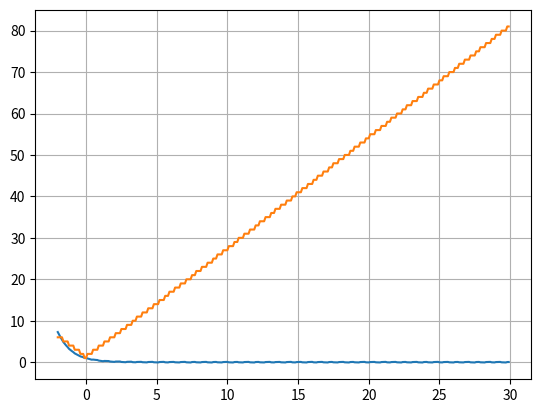

Source code (Python):
import matplotlib.pyplot as plt
import numpy


def minOneInPowK(k):
    return -1 if k % 2 else 1


def calcF(k, kFact, xInPowK):
    return minOneInPowK(k) * xInPowK / kFact


def calcPoint(eps, x):
    k = 0
    kFact = 1
    xInPowK = 1

    val = 1
    summ = 0
    while (abs(val) > eps):
        summ += val
        k += 1
        kFact *= k
        xInPowK *= x
        val = calcF(k, kFact, xInPowK)
    return (summ, k)


e = 0.1
h = .1
a = -2
b = 30

xArr = [i for i in numpy.arange(a, b, h)]
resArr = list(zip(*[calcPoint(e, i) for i in xArr]))
yArr = list(resArr[0])
kArr = list(resArr[1])

plt.grid()
plt.plot(xArr, yArr)
plt.plot(xArr, kArr)
plt.show()
